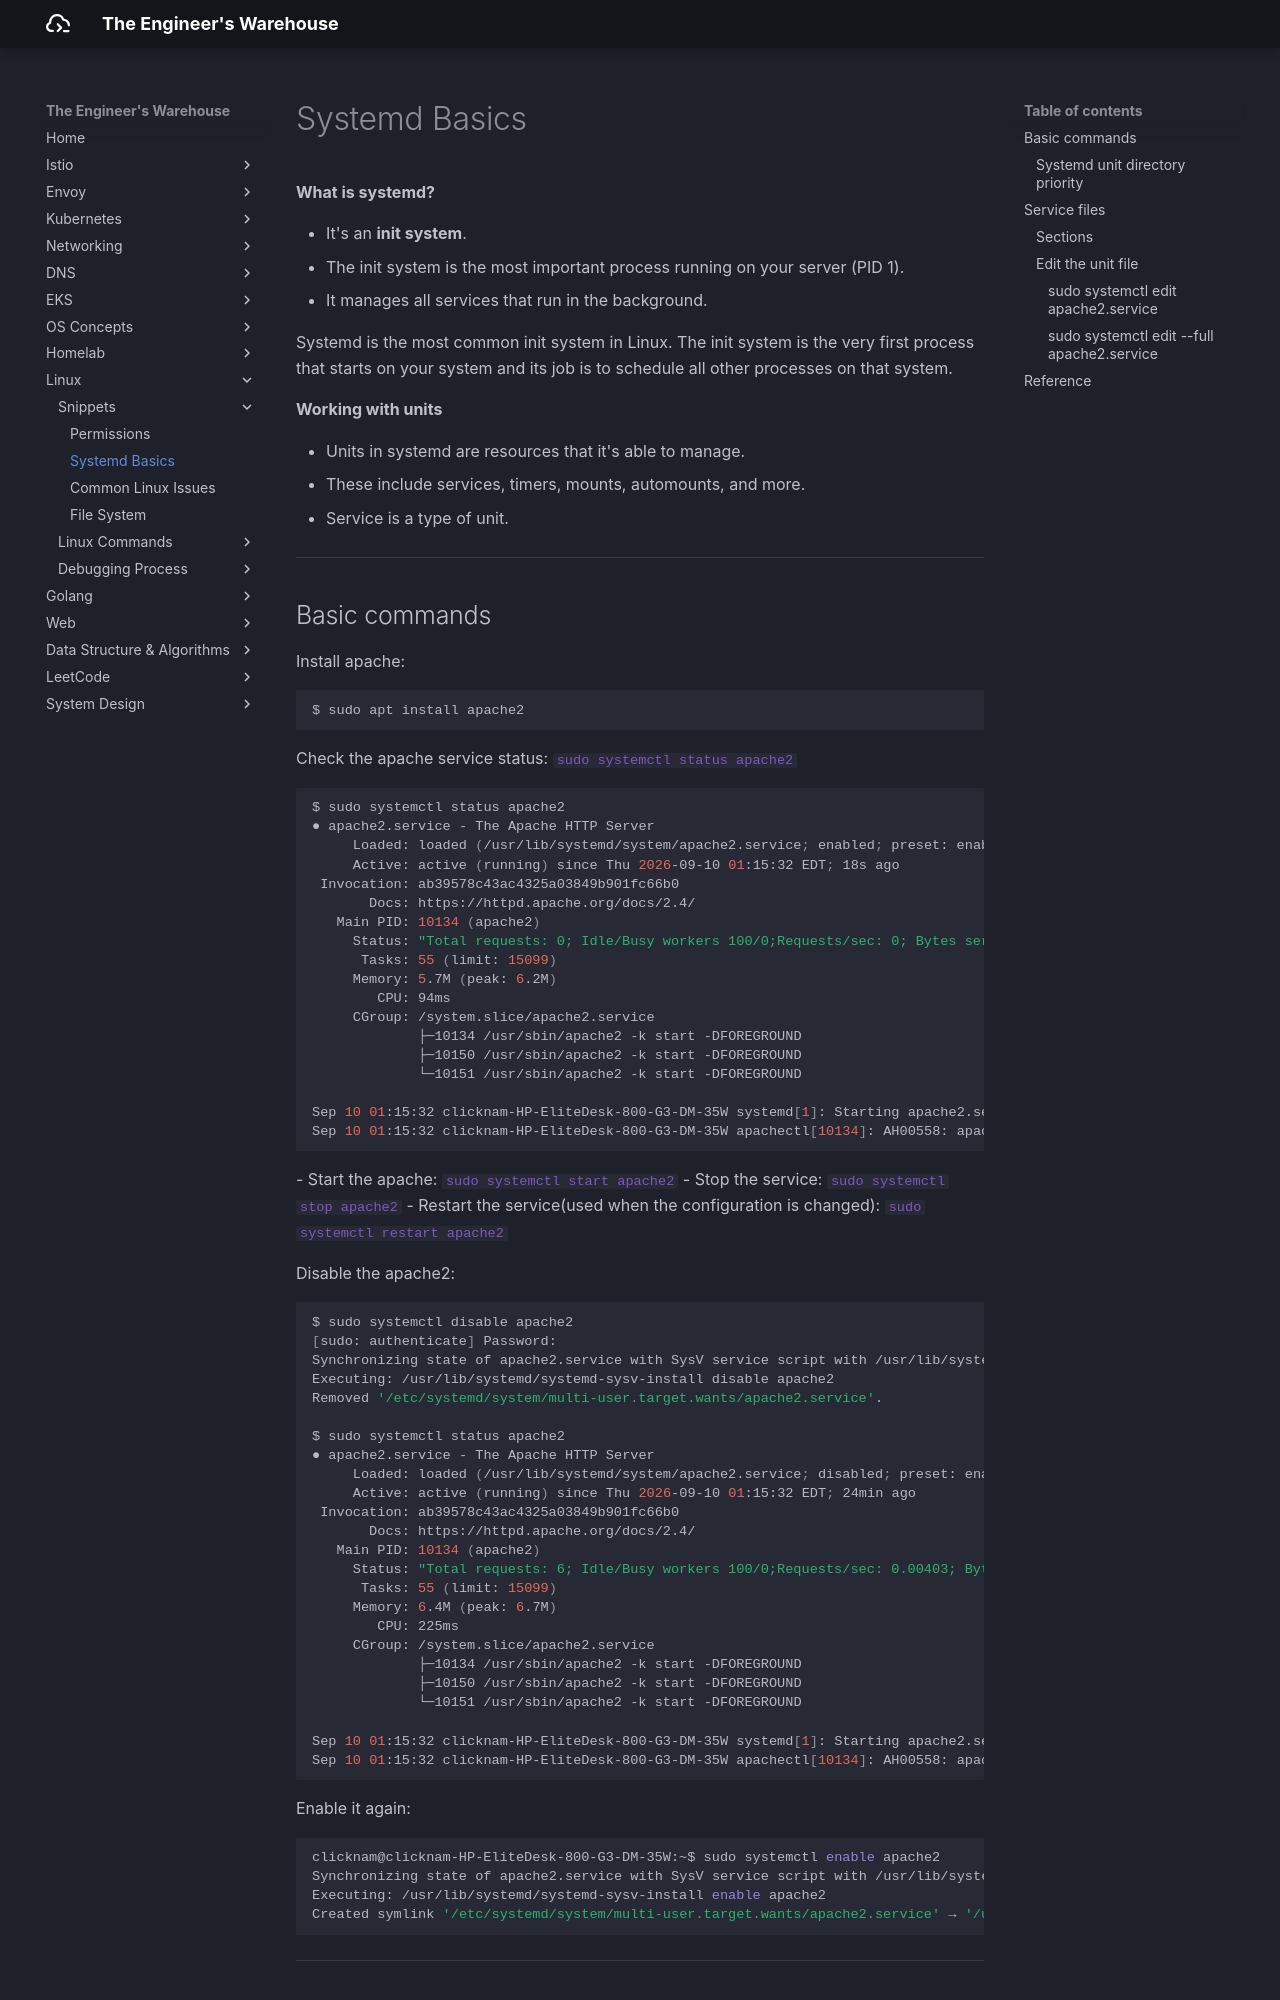

repository: seyoungnam/docs · page: linux/snippets/systemd/index.html · generator: mkdocs

# Systemd Basics

**What is systemd?**

- It's an **init system**.
- The init system is the most important process running on your server (PID 1).
- It manages all services that run in the background.

Systemd is the most common init system in Linux. The init system is the very first process that starts on your system and its job is to schedule all other processes on that system. 

**Working with units**

- Units in systemd are resources that it's able to manage.
- These include services, timers, mounts, automounts, and more.
- Service is a type of unit.

---
